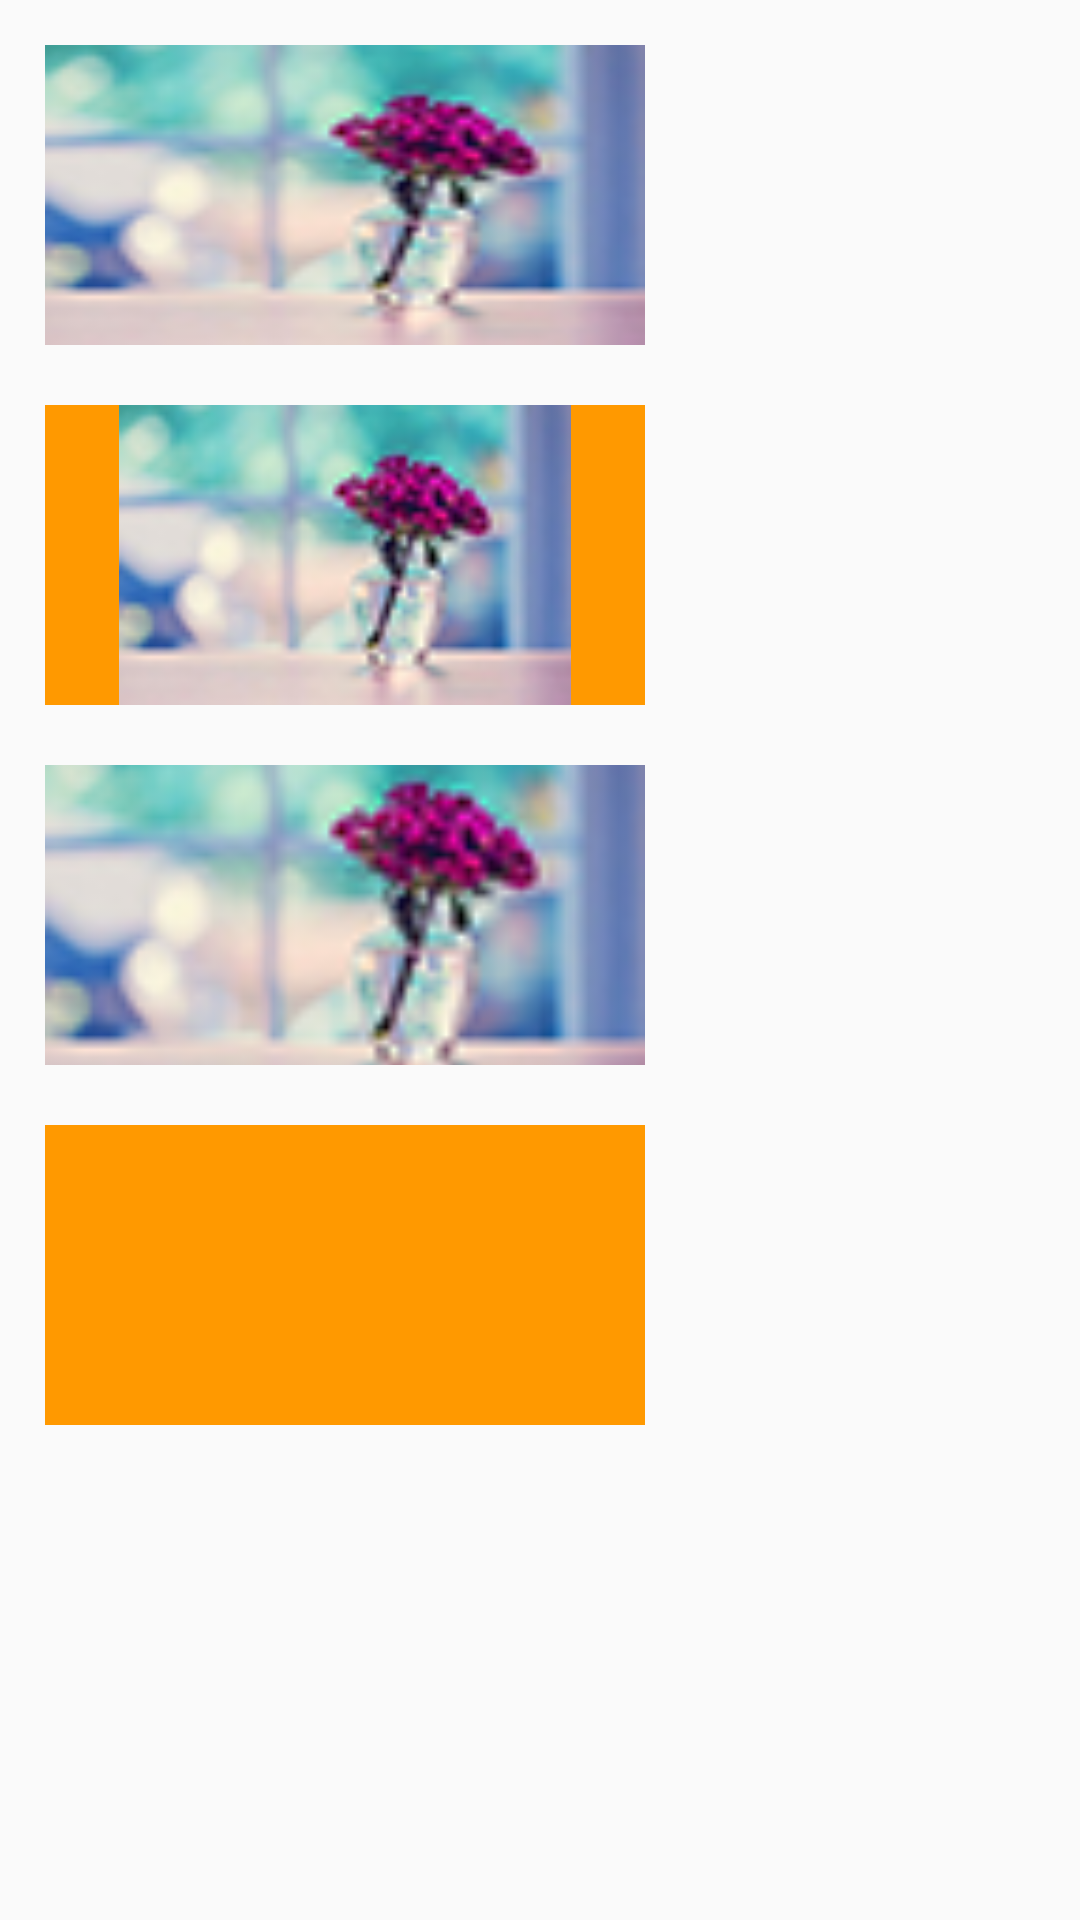

This screen was rendered from an Android layout file. Write that file and the resources it references.
<!-- AndroidManifest.xml: application theme AppTheme -->
<!-- res/layout/activity_image_view.xml -->
<?xml version="1.0" encoding="utf-8"?>
<RelativeLayout xmlns:android="http://schemas.android.com/apk/res/android"
    android:layout_width="match_parent"
    android:layout_height="match_parent"
    android:padding="15dp">
    
    <ImageView
        android:id="@+id/iv_1"
        android:layout_width="200dp"
        android:layout_height="100dp"
        android:background="#FF9900"
        android:src="@drawable/icon_flower"
        android:scaleType="fitXY"/>
    
    <ImageView
        android:id="@+id/iv_2"
        android:layout_width="200dp"
        android:layout_height="100dp"
        android:background="#FF9900"
        android:src="@drawable/icon_flower"
        android:scaleType="fitCenter"
        android:layout_below="@id/iv_1"
        android:layout_marginTop="20dp"/>
    
   <ImageView
       android:id="@+id/iv_3"
       android:layout_width="200dp"
       android:layout_height="100dp"
       android:background="#FF9900"
       android:src="@drawable/icon_flower"
       android:scaleType="centerCrop"
       android:layout_below="@id/iv_2"
       android:layout_marginTop="20dp"/>
    
    <ImageView
        android:id="@+id/iv_4"
        android:layout_width="200dp"
        android:layout_height="100dp"
        android:background="#FF9900"
        android:scaleType="centerCrop"
        android:layout_below="@id/iv_3"
        android:layout_marginTop="20dp"/>
</RelativeLayout>
<!-- resources referenced by this layout -->
<resources>
  <!-- drawable icon_flower: png bitmap (drawable, 24486 bytes) -->
  <style name="AppTheme" parent="Theme.AppCompat.Light.DarkActionBar">
          
          <item name="colorPrimary">@color/colorPrimary</item>
          <item name="colorPrimaryDark">@color/colorPrimaryDark</item>
          <item name="colorAccent">@color/colorAccent</item>
      </style>
  <color name="colorPrimary">#008577</color>
  <color name="colorPrimaryDark">#00574B</color>
  <color name="colorAccent">#D81B60</color>
</resources>
